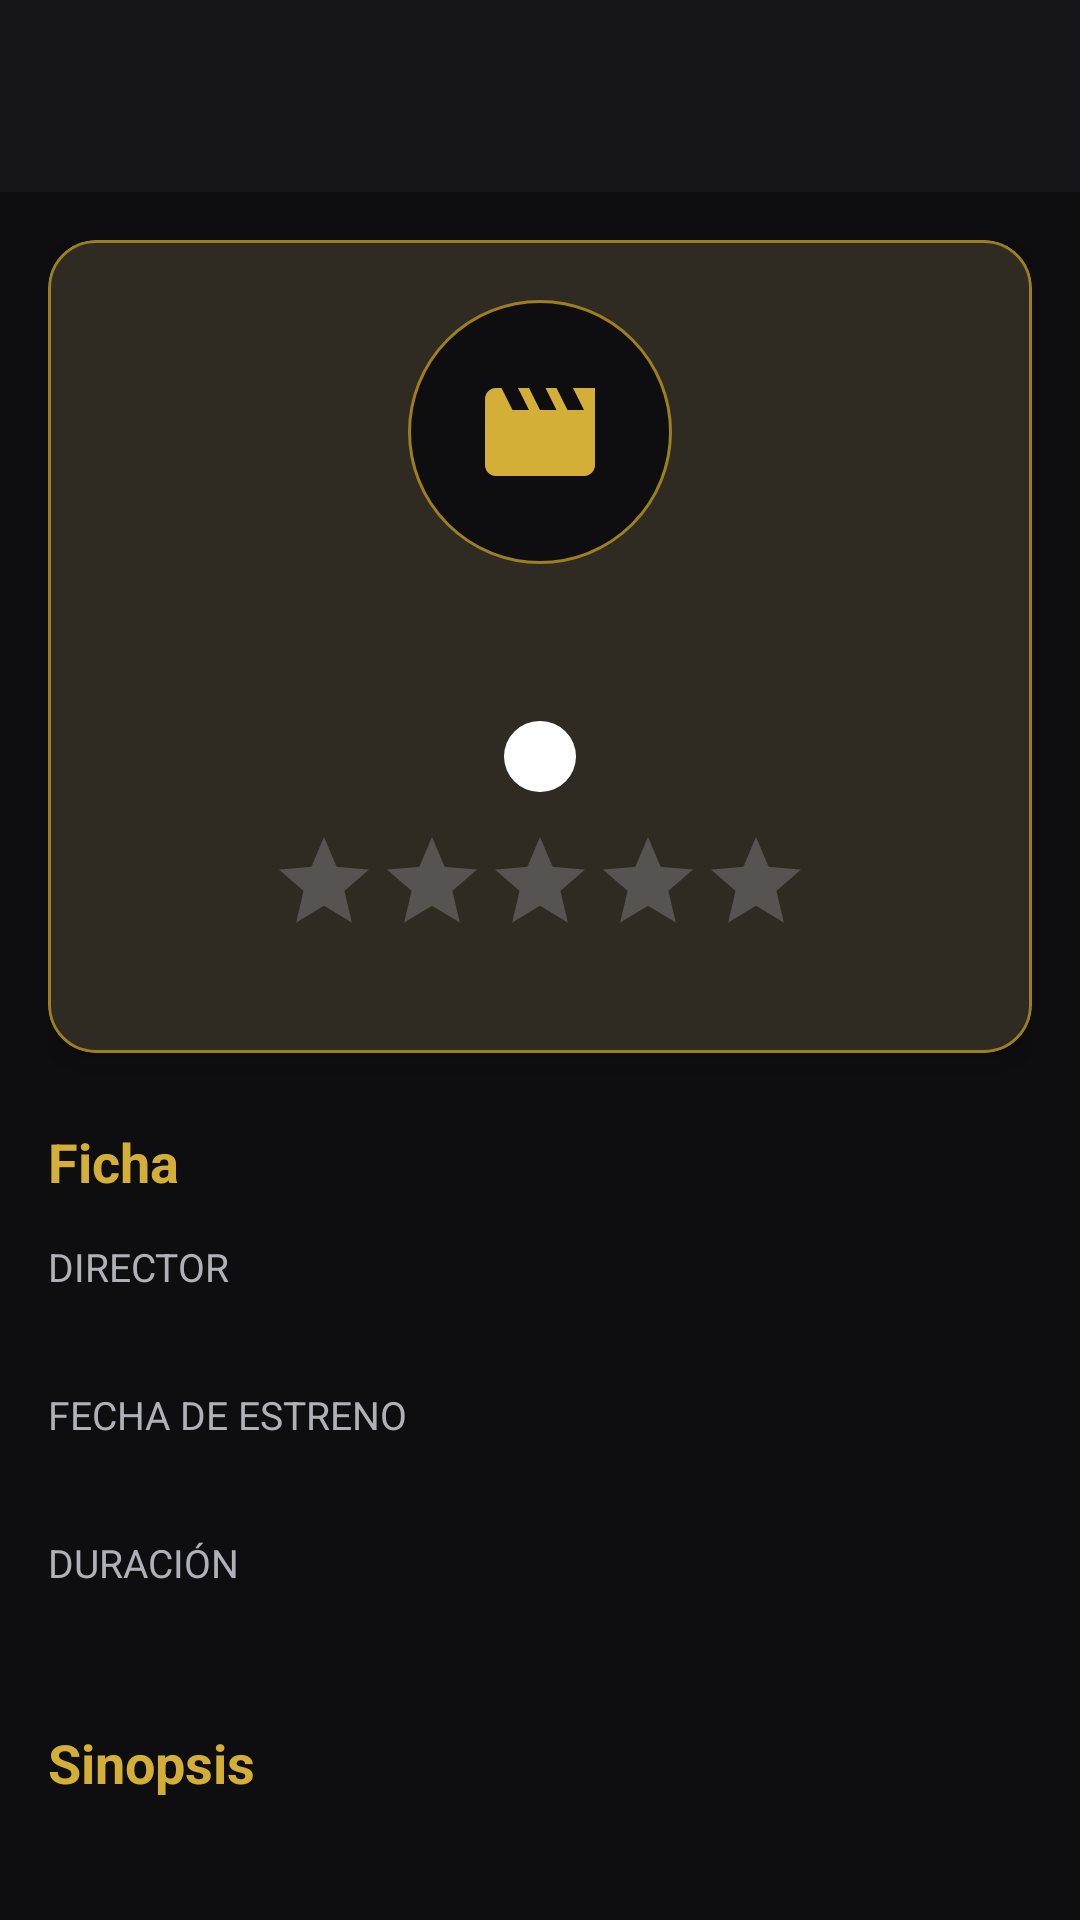

Produce the Android XML layout that renders to this screen, including the resource entries it uses.
<!-- AndroidManifest.xml: application theme Theme.IPeliculas -->
<!-- res/layout/activity_detail.xml -->
<?xml version="1.0" encoding="utf-8"?>
<LinearLayout xmlns:android="http://schemas.android.com/apk/res/android"
    xmlns:app="http://schemas.android.com/apk/res-auto"
    xmlns:tools="http://schemas.android.com/tools"
    android:id="@+id/main"
    android:layout_width="match_parent"
    android:layout_height="match_parent"
    android:background="@color/background"
    android:orientation="vertical"
    tools:context=".ui.DetailActivity">

    <include layout="@layout/toolbar" />

    <androidx.core.widget.NestedScrollView
        android:layout_width="match_parent"
        android:layout_height="match_parent"
        android:fillViewport="true">

        <LinearLayout
            android:layout_width="match_parent"
            android:layout_height="wrap_content"
            android:orientation="vertical"
            android:padding="16dp">

            
            <com.google.android.material.card.MaterialCardView
                android:layout_width="match_parent"
                android:layout_height="wrap_content"
                app:cardBackgroundColor="@color/surface"
                app:cardCornerRadius="16dp"
                app:cardElevation="6dp"
                app:strokeColor="@color/gold_dark"
                app:strokeWidth="1dp">

                <LinearLayout
                    android:layout_width="match_parent"
                    android:layout_height="wrap_content"
                    android:gravity="center_horizontal"
                    android:orientation="vertical"
                    android:padding="20dp">

                    <ImageView
                        android:id="@+id/ivDetailIcon"
                        android:layout_width="88dp"
                        android:layout_height="88dp"
                        android:background="@drawable/bg_movie_icon"
                        android:contentDescription="@null"
                        android:padding="22dp"
                        android:src="@drawable/ic_movie" />

                    <TextView
                        android:id="@+id/tvDetailTitle"
                        android:layout_width="match_parent"
                        android:layout_height="wrap_content"
                        android:layout_marginTop="12dp"
                        android:gravity="center"
                        android:textColor="@color/gold"
                        android:textSize="24sp"
                        android:textStyle="bold"
                        tools:text="Dune: Parte Dos" />

                    <TextView
                        android:id="@+id/tvDetailGenre"
                        android:layout_width="wrap_content"
                        android:layout_height="wrap_content"
                        android:layout_marginTop="8dp"
                        android:background="@drawable/bg_genre_tag"
                        android:paddingStart="12dp"
                        android:paddingTop="3dp"
                        android:paddingEnd="12dp"
                        android:paddingBottom="3dp"
                        android:textColor="@color/black"
                        android:textSize="13sp"
                        android:textStyle="bold"
                        tools:backgroundTint="@color/genre_sci_fi"
                        tools:text="Ciencia ficción" />

                    <RatingBar
                        android:id="@+id/rbDetailRating"
                        style="@style/Widget.AppCompat.RatingBar.Indicator"
                        android:layout_width="wrap_content"
                        android:layout_height="wrap_content"
                        android:layout_marginTop="12dp"
                        android:isIndicator="true"
                        android:numStars="5"
                        android:progressBackgroundTint="@color/text_secondary"
                        android:progressTint="@color/gold"
                        android:secondaryProgressTint="@color/gold"
                        android:stepSize="0.5"
                        tools:rating="4.5" />

                    <TextView
                        android:id="@+id/tvDetailRating"
                        android:layout_width="wrap_content"
                        android:layout_height="wrap_content"
                        android:textColor="@color/text_secondary"
                        android:textSize="14sp"
                        tools:text="4,5 / 5" />
                </LinearLayout>
            </com.google.android.material.card.MaterialCardView>

            
            <TextView
                style="@style/TextAppearance.IPeliculas.SectionTitle"
                android:layout_width="match_parent"
                android:layout_height="wrap_content"
                android:text="@string/detail_info" />

            <TextView
                style="@style/TextAppearance.IPeliculas.Label"
                android:layout_width="match_parent"
                android:layout_height="wrap_content"
                android:text="@string/detail_director" />

            <TextView
                android:id="@+id/tvDetailDirector"
                style="@style/TextAppearance.IPeliculas.Value"
                android:layout_width="match_parent"
                android:layout_height="wrap_content"
                tools:text="Denis Villeneuve" />

            <TextView
                style="@style/TextAppearance.IPeliculas.Label"
                android:layout_width="match_parent"
                android:layout_height="wrap_content"
                android:text="@string/detail_release_date" />

            <TextView
                android:id="@+id/tvDetailReleaseDate"
                style="@style/TextAppearance.IPeliculas.Value"
                android:layout_width="match_parent"
                android:layout_height="wrap_content"
                tools:text="01/03/2024" />

            <TextView
                style="@style/TextAppearance.IPeliculas.Label"
                android:layout_width="match_parent"
                android:layout_height="wrap_content"
                android:text="@string/detail_duration" />

            <TextView
                android:id="@+id/tvDetailDuration"
                style="@style/TextAppearance.IPeliculas.Value"
                android:layout_width="match_parent"
                android:layout_height="wrap_content"
                tools:text="166 min" />

            
            <TextView
                style="@style/TextAppearance.IPeliculas.SectionTitle"
                android:layout_width="match_parent"
                android:layout_height="wrap_content"
                android:text="@string/detail_synopsis" />

            <TextView
                android:id="@+id/tvDetailSynopsis"
                android:layout_width="match_parent"
                android:layout_height="wrap_content"
                android:lineSpacingExtra="4dp"
                android:textColor="@color/text_primary"
                android:textSize="16sp"
                tools:text="Paul Atreides se une a Chani y a los Fremen..." />
        </LinearLayout>
    </androidx.core.widget.NestedScrollView>

</LinearLayout>
<!-- res/layout/toolbar.xml (included above) -->
<?xml version="1.0" encoding="utf-8"?>
<com.google.android.material.appbar.MaterialToolbar xmlns:android="http://schemas.android.com/apk/res/android"
    xmlns:app="http://schemas.android.com/apk/res-auto"
    android:id="@+id/toolbar"
    android:layout_width="match_parent"
    android:layout_height="wrap_content"
    android:background="@color/toolbar"
    android:elevation="4dp"
    android:minHeight="?attr/actionBarSize"
    android:theme="@style/ThemeOverlay.Material3.Dark.ActionBar"
    app:navigationIconTint="@color/gold"
    app:titleTextColor="@color/gold" />
<!-- resources referenced by this layout -->
<resources>
  <color name="background">#FF0E0E10</color>
  <color name="black">#FF000000</color>
  <color name="genre_sci_fi">#FF29B6F6</color>
  <color name="gold">#FFD4AF37</color>
  <color name="gold_dark">#FF9C7F1F</color>
  <color name="surface">#FF1C1C21</color>
  <color name="text_primary">#FFF5F5F5</color>
  <color name="text_secondary">#FFB0B0B8</color>
  <color name="toolbar">#FF15151A</color>
  <!-- drawable bg_genre_tag (drawable) -->
  <?xml version="1.0" encoding="utf-8"?>
  <shape xmlns:android="http://schemas.android.com/apk/res/android"
      android:shape="rectangle">
      <corners android:radius="12dp" />
      <solid android:color="@color/white" />
  </shape>
  <!-- drawable bg_movie_icon (drawable) -->
  <?xml version="1.0" encoding="utf-8"?>
  <shape xmlns:android="http://schemas.android.com/apk/res/android"
      android:shape="oval">
      <solid android:color="@color/background" />
      <stroke
          android:width="1dp"
          android:color="@color/gold_dark" />
  </shape>
  <!-- drawable ic_movie (drawable) -->
  <vector xmlns:android="http://schemas.android.com/apk/res/android"
      android:width="24dp"
      android:height="24dp"
      android:tint="@color/gold"
      android:viewportWidth="24"
      android:viewportHeight="24">
      <path
          android:fillColor="@android:color/white"
          android:pathData="M18,4l2,4h-3l-2,-4h-2l2,4h-3l-2,-4H8l2,4H7L5,4H4c-1.1,0 -1.99,0.9 -1.99,2L2,18c0,1.1 0.9,2 2,2h16c1.1,0 2,-0.9 2,-2V4h-4z" />
  </vector>
  <string name="detail_director">Director</string>
  <string name="detail_duration">Duración</string>
  <string name="detail_info">Ficha</string>
  <string name="detail_release_date">Fecha de estreno</string>
  <string name="detail_synopsis">Sinopsis</string>
  <style name="TextAppearance.IPeliculas.Label" parent="">
          <item name="android:layout_marginTop">10dp</item>
          <item name="android:textColor">@color/text_secondary</item>
          <item name="android:textSize">13sp</item>
          <item name="android:textAllCaps">true</item>
      </style>
  <style name="TextAppearance.IPeliculas.SectionTitle" parent="">
          <item name="android:layout_marginTop">24dp</item>
          <item name="android:layout_marginBottom">4dp</item>
          <item name="android:textColor">@color/gold</item>
          <item name="android:textSize">18sp</item>
          <item name="android:textStyle">bold</item>
      </style>
  <style name="TextAppearance.IPeliculas.Value" parent="">
          <item name="android:textColor">@color/text_primary</item>
          <item name="android:textSize">16sp</item>
      </style>
  <style name="Theme.IPeliculas" parent="Base.Theme.IPeliculas" />
  <color name="white">#FFFFFFFF</color>
  <style name="Base.Theme.IPeliculas" parent="Theme.Material3.Dark.NoActionBar">
          <item name="colorPrimary">@color/gold</item>
          <item name="colorOnPrimary">@color/black</item>
          <item name="colorSecondary">@color/red</item>
          <item name="colorOnSecondary">@color/white</item>
          <item name="android:colorBackground">@color/background</item>
          <item name="colorSurface">@color/surface</item>
          <item name="colorOnSurface">@color/text_primary</item>
          <item name="android:windowBackground">@color/background</item>
      </style>
  <color name="red">#FFB3122B</color>
</resources>
